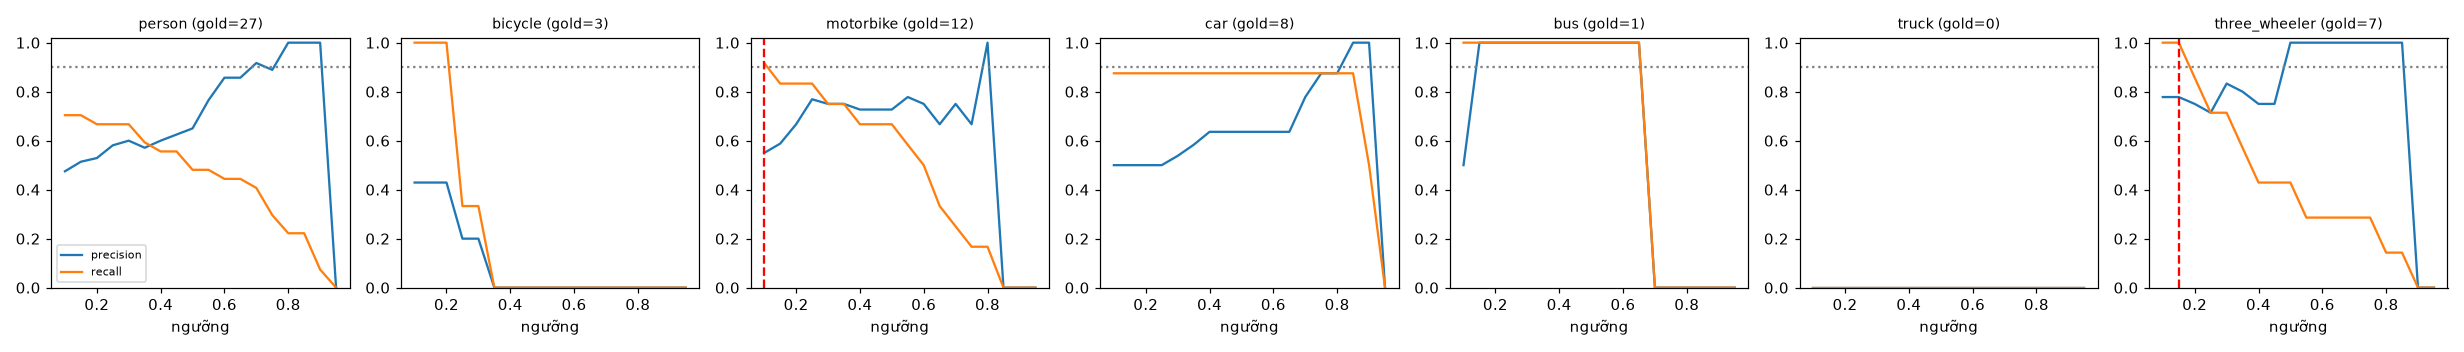

Values plotted in this chart, from the file beside it:
class, thr, tp, fp, fn, precision, recall, f1, n_gold
person, 0.1, 19, 21, 8, 0.475, 0.704, 0.567, 27
person, 0.15, 19, 18, 8, 0.514, 0.704, 0.594, 27
person, 0.2, 18, 16, 9, 0.529, 0.667, 0.59, 27
person, 0.25, 18, 13, 9, 0.581, 0.667, 0.621, 27
person, 0.3, 18, 12, 9, 0.6, 0.667, 0.632, 27
person, 0.35, 16, 12, 11, 0.571, 0.593, 0.582, 27
person, 0.4, 15, 10, 12, 0.6, 0.556, 0.577, 27
person, 0.45, 15, 9, 12, 0.625, 0.556, 0.588, 27
person, 0.5, 13, 7, 14, 0.65, 0.481, 0.553, 27
person, 0.55, 13, 4, 14, 0.765, 0.481, 0.591, 27
person, 0.6, 12, 2, 15, 0.857, 0.444, 0.585, 27
person, 0.65, 12, 2, 15, 0.857, 0.444, 0.585, 27
person, 0.7, 11, 1, 16, 0.917, 0.407, 0.564, 27
person, 0.75, 8, 1, 19, 0.889, 0.296, 0.444, 27
person, 0.8, 6, 0, 21, 1.0, 0.222, 0.364, 27
person, 0.85, 6, 0, 21, 1.0, 0.222, 0.364, 27
person, 0.9, 2, 0, 25, 1.0, 0.074, 0.138, 27
person, 0.95, 0, 0, 27, 0.0, 0.0, 0.0, 27
bicycle, 0.1, 3, 4, 0, 0.429, 1.0, 0.6, 3
bicycle, 0.15, 3, 4, 0, 0.429, 1.0, 0.6, 3
bicycle, 0.2, 3, 4, 0, 0.429, 1.0, 0.6, 3
bicycle, 0.25, 1, 4, 2, 0.2, 0.333, 0.25, 3
bicycle, 0.3, 1, 4, 2, 0.2, 0.333, 0.25, 3
bicycle, 0.35, 0, 4, 3, 0.0, 0.0, 0.0, 3
bicycle, 0.4, 0, 4, 3, 0.0, 0.0, 0.0, 3
bicycle, 0.45, 0, 2, 3, 0.0, 0.0, 0.0, 3
bicycle, 0.5, 0, 2, 3, 0.0, 0.0, 0.0, 3
bicycle, 0.55, 0, 1, 3, 0.0, 0.0, 0.0, 3
bicycle, 0.6, 0, 0, 3, 0.0, 0.0, 0.0, 3
bicycle, 0.65, 0, 0, 3, 0.0, 0.0, 0.0, 3
bicycle, 0.7, 0, 0, 3, 0.0, 0.0, 0.0, 3
bicycle, 0.75, 0, 0, 3, 0.0, 0.0, 0.0, 3
bicycle, 0.8, 0, 0, 3, 0.0, 0.0, 0.0, 3
bicycle, 0.85, 0, 0, 3, 0.0, 0.0, 0.0, 3
bicycle, 0.9, 0, 0, 3, 0.0, 0.0, 0.0, 3
bicycle, 0.95, 0, 0, 3, 0.0, 0.0, 0.0, 3
motorbike, 0.1, 11, 9, 1, 0.55, 0.917, 0.687, 12
motorbike, 0.15, 10, 7, 2, 0.588, 0.833, 0.69, 12
motorbike, 0.2, 10, 5, 2, 0.667, 0.833, 0.741, 12
motorbike, 0.25, 10, 3, 2, 0.769, 0.833, 0.8, 12
motorbike, 0.3, 9, 3, 3, 0.75, 0.75, 0.75, 12
motorbike, 0.35, 9, 3, 3, 0.75, 0.75, 0.75, 12
motorbike, 0.4, 8, 3, 4, 0.727, 0.667, 0.696, 12
motorbike, 0.45, 8, 3, 4, 0.727, 0.667, 0.696, 12
motorbike, 0.5, 8, 3, 4, 0.727, 0.667, 0.696, 12
motorbike, 0.55, 7, 2, 5, 0.778, 0.583, 0.667, 12
motorbike, 0.6, 6, 2, 6, 0.75, 0.5, 0.6, 12
motorbike, 0.65, 4, 2, 8, 0.667, 0.333, 0.444, 12
motorbike, 0.7, 3, 1, 9, 0.75, 0.25, 0.375, 12
motorbike, 0.75, 2, 1, 10, 0.667, 0.167, 0.267, 12
motorbike, 0.8, 2, 0, 10, 1.0, 0.167, 0.286, 12
motorbike, 0.85, 0, 0, 12, 0.0, 0.0, 0.0, 12
motorbike, 0.9, 0, 0, 12, 0.0, 0.0, 0.0, 12
motorbike, 0.95, 0, 0, 12, 0.0, 0.0, 0.0, 12
car, 0.1, 7, 7, 1, 0.5, 0.875, 0.636, 8
car, 0.15, 7, 7, 1, 0.5, 0.875, 0.636, 8
car, 0.2, 7, 7, 1, 0.5, 0.875, 0.636, 8
car, 0.25, 7, 7, 1, 0.5, 0.875, 0.636, 8
car, 0.3, 7, 6, 1, 0.538, 0.875, 0.667, 8
car, 0.35, 7, 5, 1, 0.583, 0.875, 0.7, 8
... 66 more rows
